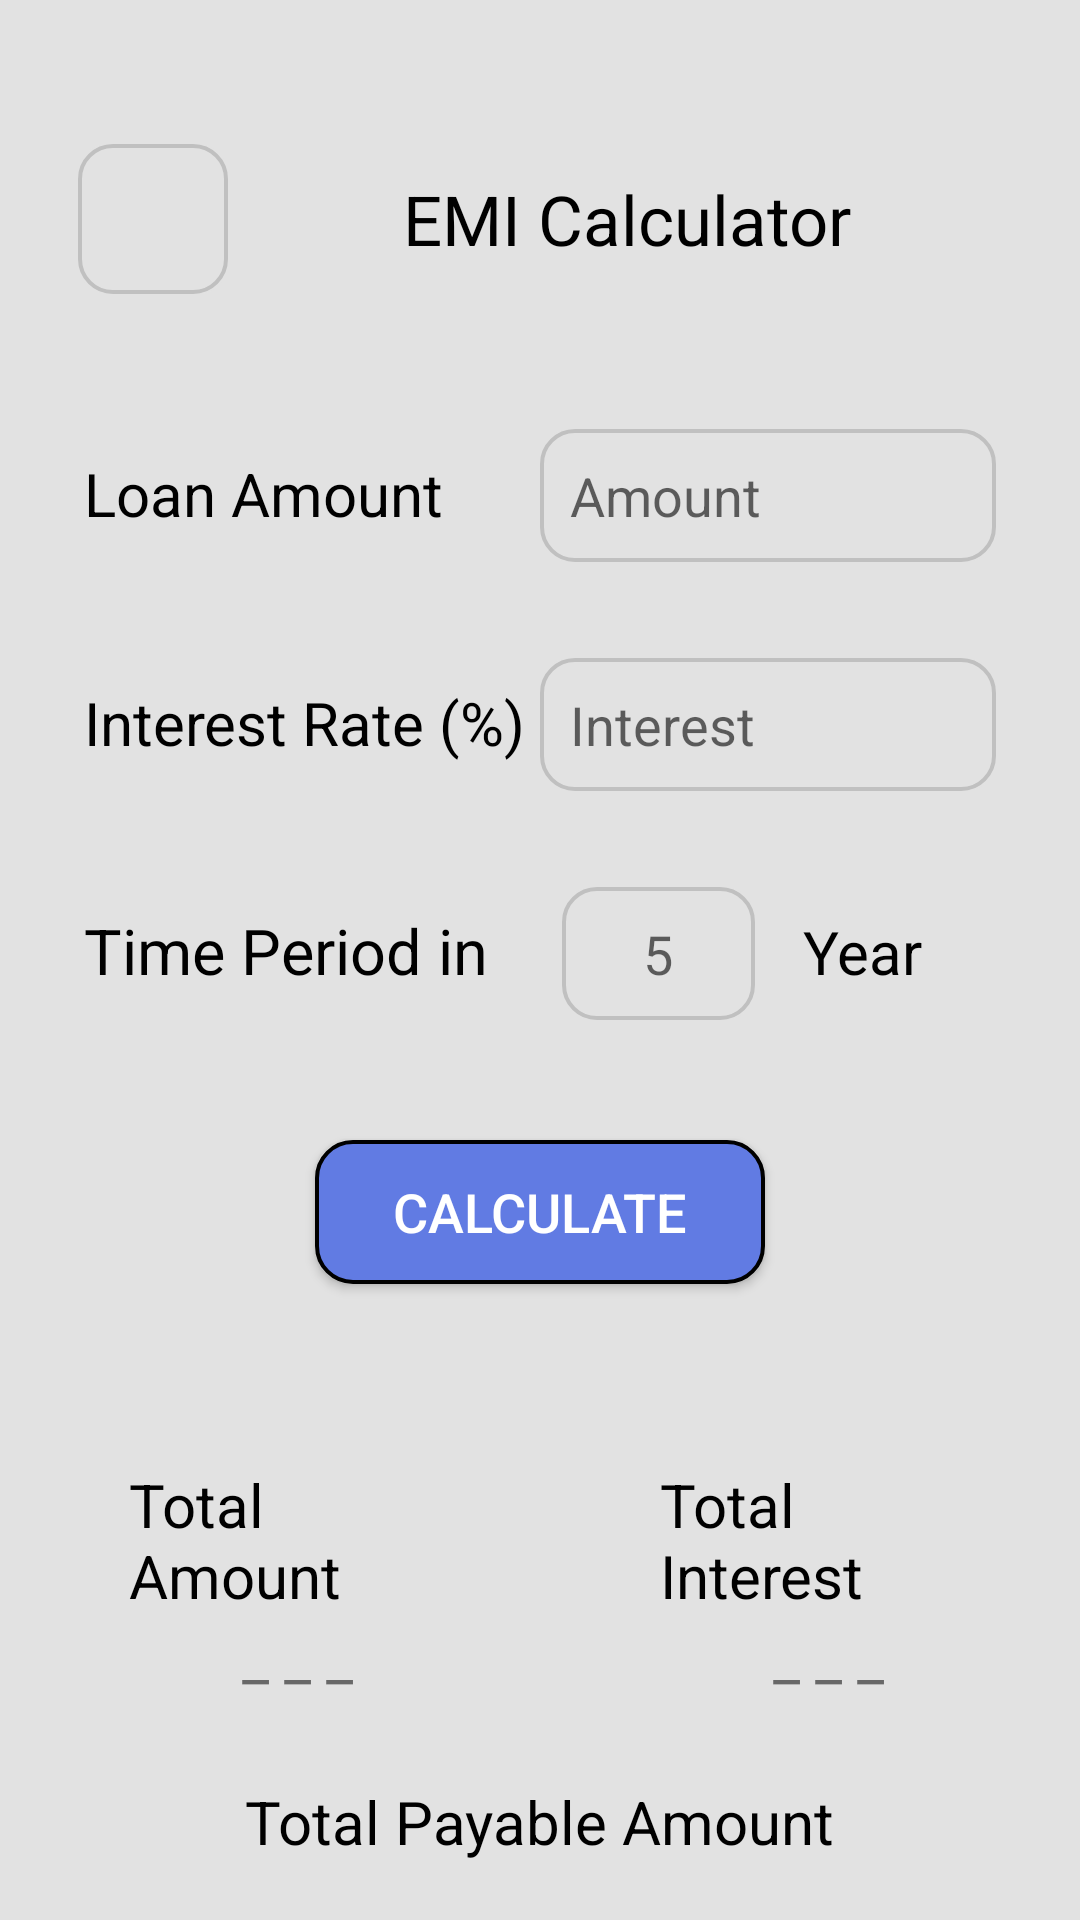

Reconstruct the res/layout file that produces this screen, plus the resources it refers to.
<!-- AndroidManifest.xml: application theme Theme.MasterCalculatorAndroid -->
<!-- res/layout/activity_main6.xml -->
<?xml version="1.0" encoding="utf-8"?>
<LinearLayout xmlns:android="http://schemas.android.com/apk/res/android"
    xmlns:app="http://schemas.android.com/apk/res-auto"
    xmlns:tools="http://schemas.android.com/tools"
    android:id="@+id/main"
    android:layout_width="match_parent"
    android:layout_height="match_parent"
    android:orientation="vertical"
    android:background="@color/whiteBg"
    android:padding="18dp"
    tools:context=".MainActivity6">

    

    <FrameLayout
        android:id="@+id/title"
        android:layout_width="match_parent"
        android:layout_height="wrap_content"
        android:layout_marginTop="25dp"
        tools:ignore="UselessParent">

        <View
            android:layout_width="match_parent"
            android:layout_height="60dp"/>

        <LinearLayout
            android:layout_width="match_parent"
            android:layout_height="wrap_content"
            android:layout_gravity="center"
            android:orientation="horizontal"
            tools:ignore="UselessParent">

            <ImageButton
                android:id="@+id/BackButton5"
                android:layout_width="50dp"
                android:layout_height="50dp"
                android:layout_marginStart="8dp"
                android:background="@drawable/round_border"
                android:contentDescription="@string/todo"
                android:src="@drawable/arrow_back"
                />
            <TextView
                android:id="@+id/title6"
                android:layout_width="match_parent"
                android:layout_height="wrap_content"
                android:layout_gravity="center"
                android:textAlignment="center"
                android:text="@string/emi_calculator"
                android:textColor="@color/black"
                android:textSize="23sp" />

        </LinearLayout>

    </FrameLayout>

    

    <LinearLayout
        android:layout_width="match_parent"
        android:layout_height="wrap_content"
        android:orientation="horizontal"
        android:padding="10dp"
        android:layout_marginTop="30dp"
        android:layout_marginBottom="12dp">

        <TextView
            android:id="@+id/loan"
            android:layout_width="0dp"
            android:layout_height="wrap_content"
            android:layout_weight="1"
            android:gravity="center_vertical"
            android:text="@string/loan_amount"
            android:textSize="20sp"
            android:textColor="@color/black" />

        <EditText
            android:id="@+id/loanAmount"
            android:layout_width="0dp"
            android:layout_height="wrap_content"
            android:layout_weight="1"
            android:hint="@string/amount"
            android:textColor="@color/black"
            android:padding="10dp"
            android:background="@drawable/round_border"
            android:inputType="number" />
    </LinearLayout>

    

    <LinearLayout
        android:layout_width="match_parent"
        android:layout_height="wrap_content"
        android:orientation="horizontal"
        android:padding="10dp"
        android:layout_marginBottom="12dp">

        <TextView
            android:id="@+id/emiInterest"
            android:layout_width="0dp"
            android:layout_height="wrap_content"
            android:layout_weight="1"
            android:gravity="center_vertical"
            android:text="@string/interest_rate"
            android:textSize="20sp"
            android:textColor="@color/black" />

        <EditText
            android:id="@+id/emiInterestRate"
            android:layout_width="0dp"
            android:layout_height="wrap_content"
            android:layout_weight="1"
            android:hint="@string/interest"
            android:textColor="@color/black"
            android:padding="10dp"
            android:background="@drawable/round_border"
            android:inputType="number" />
    </LinearLayout>

    

    <LinearLayout
        android:layout_width="match_parent"
        android:layout_height="wrap_content"
        android:orientation="horizontal"
        android:layout_gravity="center"
        android:padding="10dp">

        <TextView
            android:id="@+id/emiTime"
            android:layout_width="95dp"
            android:layout_height="wrap_content"
            android:layout_weight="1"
            android:gravity="center_vertical"
            android:text="@string/time_period_in"
            android:textSize="21sp"
            android:textColor="@color/black" />

        <EditText
            android:id="@+id/emiTimePeriods"
            android:layout_width="0dp"
            android:layout_height="wrap_content"
            android:hint="@string/_5"
            android:textColor="@color/black"
            android:textAlignment="center"
            android:layout_weight="1"
            android:padding="10dp"
            android:background="@drawable/round_border"
            android:inputType="number" />

        <TextView
            android:id="@+id/year"
            android:layout_width="0dp"
            android:layout_height="wrap_content"
            android:gravity="center_vertical"
            android:layout_weight="1"
            android:layout_marginStart="16dp"
            android:text="@string/year"
            android:textSize="20sp"
            android:textColor="@color/black" />
    </LinearLayout>
    <Button
        android:id="@+id/calculateValue"
        android:layout_width="150dp"
        android:layout_height="wrap_content"
        android:background="@drawable/calculate_button"
        android:layout_gravity="center"
        android:layout_marginTop="30dp"
        android:text="@string/calculate"
        android:textColor="@color/white"
        android:textAlignment="center"
        android:textSize="18sp"
        />

    <LinearLayout
        android:layout_width="match_parent"
        android:layout_height="wrap_content"
        android:orientation="horizontal"
        android:layout_gravity="center"
        android:padding="10dp"
        android:layout_marginTop="35dp"
        >

        
        <LinearLayout
            android:layout_width="0dp"
            android:layout_height="wrap_content"
            android:orientation="vertical"
            android:layout_weight="1"
            android:layout_margin="15dp"
            android:layout_gravity="center"
            >

            <TextView
                android:id="@+id/emiAmount"
                android:layout_width="wrap_content"
                android:layout_height="wrap_content"
                android:text="@string/total_amount"
                android:textColor="@color/black"
                android:textSize="20sp"
                />
            <TextView
                android:id="@+id/emiTotalAmount"
                android:layout_width="match_parent"
                android:layout_height="wrap_content"
                android:text="@string/dash"
                android:textAlignment="center"
                android:textSize="20sp"

                />

        </LinearLayout>

        

        <LinearLayout
            android:layout_width="0dp"
            android:layout_height="wrap_content"
            android:orientation="vertical"
            android:layout_weight="1"
            android:layout_marginStart="50dp"
            android:layout_gravity="center"
            >

            <TextView
                android:id="@+id/totalInterest"
                android:layout_width="match_parent"
                android:layout_height="wrap_content"
                android:text="@string/total_interest"
                android:textColor="@color/black"
                android:textSize="20sp"
                />
            <TextView
                android:id="@+id/emiTotalInterest"
                android:layout_width="match_parent"
                android:layout_height="wrap_content"
                android:text="@string/dash"
                android:textAlignment="center"
                android:textSize="20sp"

                />

        </LinearLayout>

    </LinearLayout>

    

    <LinearLayout
        android:layout_width="wrap_content"
        android:layout_height="wrap_content"
        android:orientation="vertical"
        android:layout_marginTop="3dp"
        android:layout_gravity="center"
        >

        <TextView
            android:id="@+id/payableAmount"
            android:layout_width="wrap_content"
            android:layout_height="wrap_content"
            android:text="@string/total_payable_amount"
            android:textColor="@color/black"
            android:textSize="20sp"
            />
        <TextView
            android:id="@+id/totalPayableAmount"
            android:layout_width="match_parent"
            android:layout_height="wrap_content"
            android:text="@string/dash"
            android:textAlignment="center"
            android:textSize="20sp"

            />
    </LinearLayout>

</LinearLayout>
<!-- resources referenced by this layout -->
<resources>
  <color name="black">#FF000000</color>
  <color name="white">#FFFFFFFF</color>
  <color name="whiteBg">#FFE2E2E2</color>
  <!-- drawable calculate_button (drawable) -->
  <?xml version="1.0" encoding="utf-8"?>
  <shape xmlns:android="http://schemas.android.com/apk/res/android" android:shape="rectangle">
  
      <solid android:color="@color/turquoise"/>
      <corners android:radius="12dp"/>
      <stroke android:width="4px" android:color="@color/black"/>
  
  </shape>
  <!-- drawable round_border (drawable) -->
  <?xml version="1.0" encoding="utf-8"?>
  <layer-list xmlns:android="http://schemas.android.com/apk/res/android">
  
      <item android:id="@android:id/background">
          <shape android:shape="rectangle">
              <solid android:color="@color/whiteBg" />
              <corners android:radius="10dp" />
          </shape>
      </item>
  
      <item android:id="@android:id/content">
          <shape android:shape="rectangle">
              <solid android:color="@android:color/transparent" />
              <corners android:radius="11dp" />
              <stroke
                  android:color="@color/grey"
                  android:width="4px" />
          </shape>
      </item>
  </layer-list>
  <string name="_5">5</string>
  <string name="amount">Amount</string>
  <string name="calculate">Calculate</string>
  <string name="dash">_ _ _</string>
  <string name="emi_calculator">EMI Calculator</string>
  <string name="interest">Interest</string>
  <string name="interest_rate">Interest Rate (%)</string>
  <string name="loan_amount">Loan Amount</string>
  <string name="time_period_in">Time Period in</string>
  <string name="todo">TODO</string>
  <string name="total_amount">Total Amount</string>
  <string name="total_interest">Total Interest</string>
  <string name="total_payable_amount">Total Payable Amount</string>
  <string name="year">Year</string>
  <style name="Theme.MasterCalculatorAndroid" parent="Base.Theme.MasterCalculatorAndroid" />
  <color name="turquoise">#FF617BE3</color>
  <color name="grey">#FFC0C0C0</color>
  <style name="Base.Theme.MasterCalculatorAndroid" parent="Theme.AppCompat.DayNight.NoActionBar">
          
          
      </style>
</resources>
